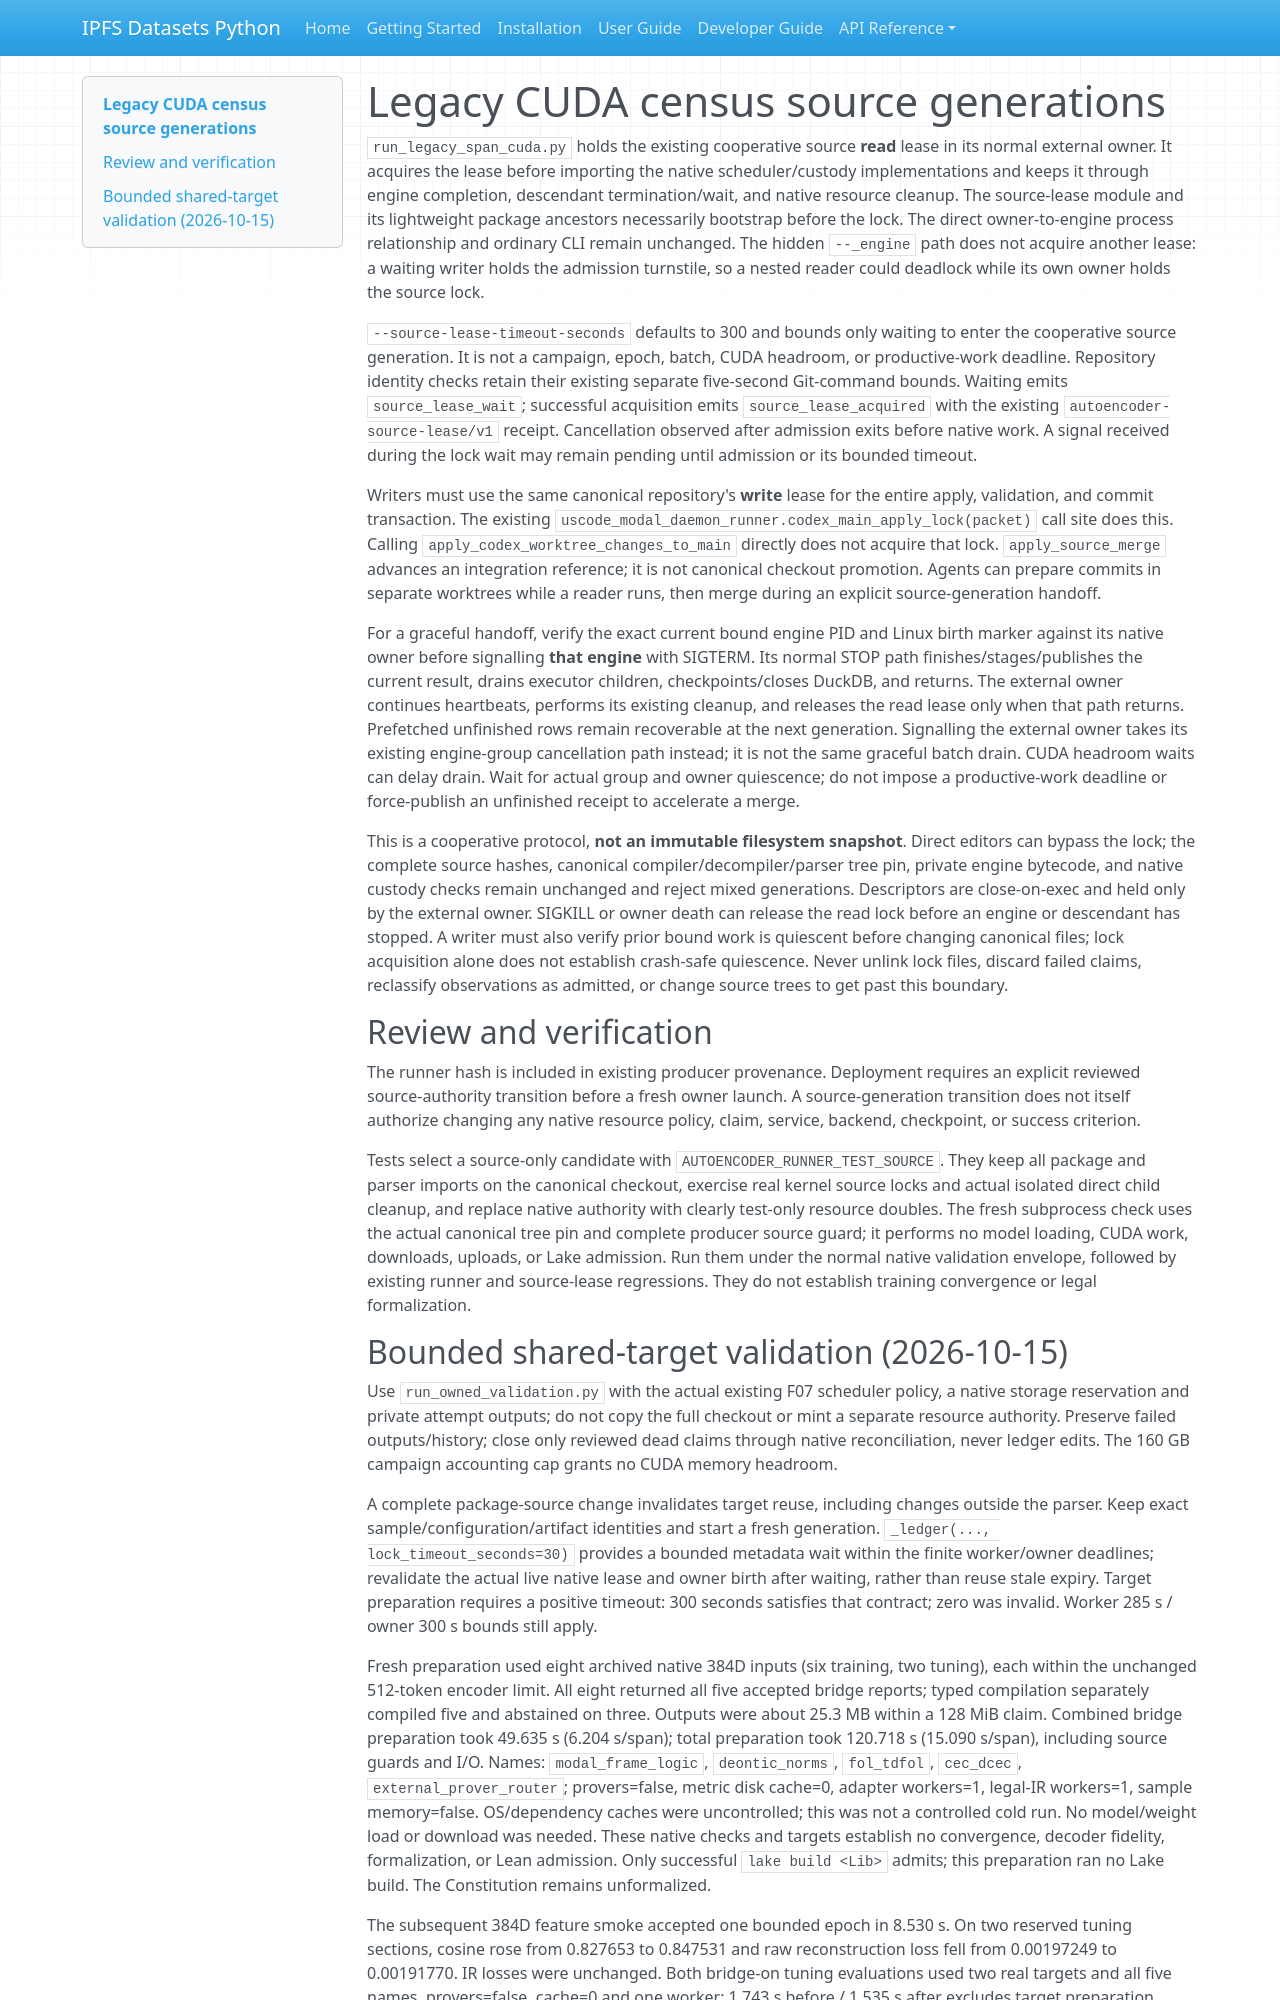

repository: endomorphosis/ipfs_datasets_py · page: operations/legacy_cuda_source_generation/index.html · generator: mkdocs

# Legacy CUDA census source generations

`run_legacy_span_cuda.py` holds the existing cooperative source **read** lease
in its normal external owner. It acquires the lease before importing the native
scheduler/custody implementations and keeps it through engine completion,
descendant termination/wait, and native resource cleanup. The source-lease
module and its lightweight package ancestors necessarily bootstrap before the
lock. The direct owner-to-engine process relationship and ordinary CLI remain
unchanged. The hidden `--_engine` path does not acquire another lease: a waiting
writer holds the admission turnstile, so a nested reader could deadlock while
its own owner holds the source lock.

`--source-lease-timeout-seconds` defaults to 300 and bounds only waiting to enter
the cooperative source generation. It is not a campaign, epoch, batch, CUDA
headroom, or productive-work deadline. Repository identity checks retain their
existing separate five-second Git-command bounds. Waiting emits
`source_lease_wait`; successful acquisition emits `source_lease_acquired` with
the existing `autoencoder-source-lease/v1` receipt. Cancellation observed after
admission exits before native work. A signal received during the lock wait may
remain pending until admission or its bounded timeout.

Writers must use the same canonical repository's **write** lease for the entire
apply, validation, and commit transaction. The existing
`uscode_modal_daemon_runner.codex_main_apply_lock(packet)` call site does this.
Calling `apply_codex_worktree_changes_to_main` directly does not acquire that
lock. `apply_source_merge` advances an integration reference; it is not canonical
checkout promotion. Agents can prepare commits in separate worktrees while a
reader runs, then merge during an explicit source-generation handoff.

For a graceful handoff, verify the exact current bound engine PID and Linux
birth marker against its native owner before signalling **that engine** with
SIGTERM. Its normal STOP path finishes/stages/publishes the current result,
drains executor children, checkpoints/closes DuckDB, and returns. The external
owner continues heartbeats, performs its existing cleanup, and releases the
read lease only when that path returns. Prefetched unfinished rows remain
recoverable at the next generation. Signalling the external owner takes its
existing engine-group cancellation path instead; it is not the same graceful
batch drain. CUDA headroom waits can delay drain. Wait for actual group and
owner quiescence; do not impose a productive-work deadline or force-publish an
unfinished receipt to accelerate a merge.

This is a cooperative protocol, **not an immutable filesystem snapshot**.
Direct editors can bypass the lock; the complete source hashes, canonical
compiler/decompiler/parser tree pin, private engine bytecode, and native custody
checks remain unchanged and reject mixed generations. Descriptors are
close-on-exec and held only by the external owner. SIGKILL or owner death can
release the read lock before an engine or descendant has stopped. A writer
must also verify prior bound work is quiescent before changing canonical files;
lock acquisition alone does not establish crash-safe quiescence. Never unlink
lock files, discard failed claims, reclassify observations as admitted, or
change source trees to get past this boundary.

## Review and verification

The runner hash is included in existing producer provenance. Deployment
requires an explicit reviewed source-authority transition before a fresh owner
launch. A source-generation transition does not itself authorize changing any
native resource policy, claim, service, backend, checkpoint, or success criterion.

Tests select a source-only candidate with `AUTOENCODER_RUNNER_TEST_SOURCE`.
They keep all package and parser imports on the canonical checkout, exercise
real kernel source locks and actual isolated direct child cleanup, and replace
native authority with clearly test-only resource doubles. The fresh subprocess
check uses the actual canonical tree pin and complete producer source guard;
it performs no model loading, CUDA work, downloads, uploads, or Lake admission.
Run them under the normal native validation envelope, followed by existing
runner and source-lease regressions. They do not establish training convergence
or legal formalization.
